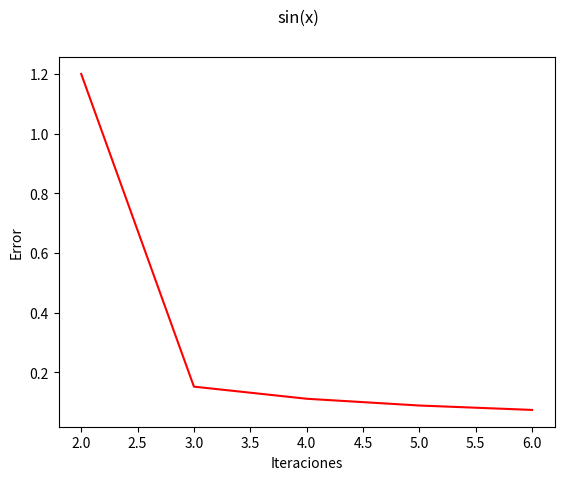

This chart was generated by the following Python code:
#Librerias
import numpy as np
from sympy import *
from numpy import *
from matplotlib import pyplot as plt

# Metodo de Punto Fijo
#func = funcion ("string")
#x0 = valor inicial (entero)
#tol = tolerancia (float)
#iterMax = iteraciones maximas (entero)
def punto_fijo(func,x0,tol,iteraMax):

    #Almacenamiento de los valores para la gráfica
    iteraStore=[] #numero de iteraciones
    errorStore=[] #errores
    #labels de la grafica
    plt.ylabel("Error") #eje y
    plt.xlabel("Iteraciones") # eje x
    plt.suptitle(func) #el título de la gráfica es la función

    #valores iniciales
    aprox = x0
    itera = 0 
    error = 1

    #condicion de parada
    for itera in range(0,iteraMax):

        x = aprox
        aprox = eval(func)
        error = (abs(aprox - x) / aprox)
        itera= itera + 1

        #se agregan los valores a los arreglos 
        iteraStore.append(itera+1)
        errorStore.append(error)

    print("aproximacion:",aprox)
    print("error:",error)

    #impresion de la grafica
    plt.plot(iteraStore,errorStore,"r")
    plt.show()
    return aprox, error


#Ejemplo
#tomado de las presentaciones

punto_fijo("sin(x)",2,10**-4,5)
